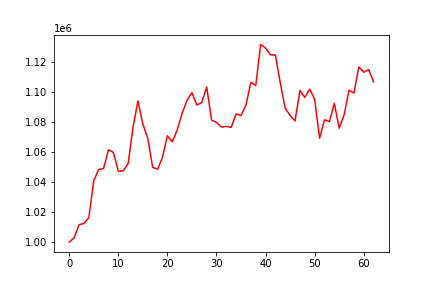

The data file committed next to this chart (first rows):
, 0
0, 1000000
1, 1002878
2, 1011593
3, 1012507
4, 1016248
5, 1041007
6, 1048452
7, 1049182
8, 1061705
9, 1059898
10, 1047372
11, 1047509
12, 1052454
13, 1076705
14, 1094285
15, 1078838
16, 1069350
17, 1049868
18, 1048700
19, 1056572
20, 1070980
21, 1066973
22, 1074827
23, 1085987
24, 1094728
25, 1099838
26, 1091523
27, 1093304
28, 1103608
29, 1081482
30, 1079892
31, 1076807
32, 1077293
33, 1076603
34, 1085627
35, 1084517
36, 1091414
37, 1106703
38, 1104601
39, 1131976
40, 1129538
41, 1125068
42, 1124912
43, 1106163
44, 1089340
45, 1084628
46, 1080872
47, 1101259
48, 1096593
49, 1102150
50, 1095174
51, 1069372
52, 1081676
53, 1080439
54, 1092621
55, 1076070
56, 1085021
57, 1101361
58, 1099563
59, 1116857
... 3 more rows
